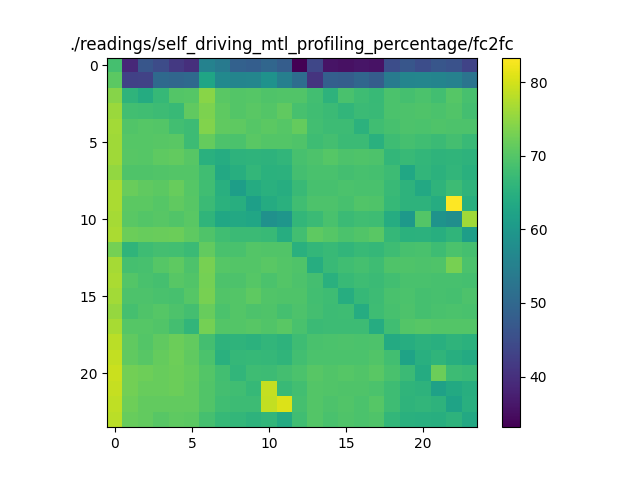

The file beside this chart, header and first rows:
68.49877094490948, 38.87474373560786, 46.46587150967442, 44.83902244204688, 41.410259192265016, 39.889133709764245, 55.44026379762411, 53.606741530271265, 48.632955815092416, 48.08491784302835, 49.604190870397865, 47.84701858150177, 33.111206939849396, 43.849580792412716, 35.783872244529, 35.3818246607963, 35.973881173807406, 35.51723275702362, 45.018543099715046, 46.587420571577674, 45.076394833596765, 46.49206586222861, 45.710545568896435, 43.13657299389242
70.76, 42.79, 43.06, 50.23, 49.69, 50.32, 62.61, 57, 55.93, 56.23, 58.7, 54.87, 50.97, 40.74, 48.35, 47.95, 49.64, 47.88, 53.93, 55.93, 56.09, 55.74, 55.21, 52.38
74.25, 65.88, 64.08, 66.83, 69.92, 70.2, 74.5, 70.43, 69.94, 70.04, 69.43, 69.63, 69.81, 68.11, 65.68, 68.91, 67.7, 66.93, 69.14, 68.62, 69.13, 68.22, 70.11, 68.65
75.72, 68.2, 68, 67.64, 67.05, 71.05, 73.5, 70.9, 69.87, 70.58, 69.95, 71.07, 68.75, 68, 67.28, 66.25, 67.32, 67.24, 69.21, 69.24, 69.54, 69.1, 69.79, 68.33
76.32, 69.79, 70.18, 69.87, 68.07, 67.57, 73.83, 71.01, 70.85, 70.06, 70.76, 70.18, 71.5, 68.1, 67.56, 67.58, 65.35, 67.92, 68.77, 69.41, 69.06, 69.44, 69.36, 69.29
76.2, 70.09, 70.18, 70.38, 70.48, 67.61, 71.46, 69.39, 69.22, 70.48, 69.92, 69.9, 69.44, 67.85, 68.38, 67.3, 67.4, 65.01, 67.77, 68.47, 67.94, 67.28, 68.4, 67.25
76.13, 70.22, 70.14, 70.87, 71.19, 70.27, 65.01, 64.21, 65.59, 65.7, 65.54, 66.21, 68.68, 69.41, 70.05, 69.28, 69.44, 69.35, 66.29, 66.98, 66.36, 65.75, 65.9, 65.54
75.29, 69.55, 69.54, 69.72, 69.96, 69.98, 68.02, 63.46, 64.52, 66.44, 65.24, 65.44, 68.26, 68.9, 69.01, 68.37, 68.83, 68.49, 67.55, 63.1, 66.1, 65.44, 66.27, 64.98
77.05, 71.93, 71.09, 70.66, 71.7, 70.11, 67.86, 64.73, 61.19, 63.98, 64.97, 64.42, 67.18, 68.79, 68.82, 69.2, 68.93, 69.01, 67.17, 65.59, 63.36, 65.73, 67.48, 65.79
76.98, 70.6, 70.67, 70.04, 71.03, 70.34, 67.39, 65.15, 64.56, 61.42, 64.01, 65.06, 68.02, 69.37, 69.35, 68.71, 69.66, 69.46, 66.82, 65.55, 65.57, 64.15, 83.35, 64.88
76.64, 70.44, 69.84, 70.34, 69.7, 70.47, 65.98, 63.1, 63.48, 62.75, 58.52, 59.46, 66.3, 67.28, 69, 67.38, 67.85, 67.82, 64.19, 60.15, 69.97, 59, 57.88, 76.1
77.03, 72.1, 71.62, 71.78, 71.99, 70.93, 69.49, 68.03, 67.36, 67.35, 67.02, 64.39, 68.1, 70.86, 70.01, 69.13, 69.65, 70.57, 66.65, 65.15, 65.33, 64.57, 65.92, 61.27
72.81, 65.96, 67.7, 68.43, 68.22, 67.41, 71.35, 68.95, 68.89, 69.97, 69.68, 69.72, 64.93, 66.34, 66.92, 66.12, 67, 66.52, 67.73, 68.71, 68.92, 67.81, 69.04, 68.59
76.55, 68.47, 68.71, 70.01, 70.85, 69.34, 73.12, 70.2, 70, 69.96, 70.54, 69.96, 69.51, 64.5, 67.18, 67.87, 68.47, 67.65, 69.58, 69.48, 69.35, 69.49, 73, 69.08
76.9, 69.83, 68.88, 68.62, 70.21, 69.77, 72.83, 69.35, 69.28, 70.06, 69.2, 69.98, 69.34, 68.31, 65.06, 66.89, 67.73, 67.4, 68.16, 68.97, 68.98, 68.68, 68.68, 68.62
76.31, 69.31, 69.37, 68.85, 68.81, 70.01, 73.04, 69.69, 69.98, 70.97, 69.8, 69.59, 69.49, 68.08, 67.82, 64.45, 66.76, 67.49, 68.84, 69.1, 68.53, 68.7, 68.62, 69.38
75.31, 68.63, 69.53, 70.16, 69.24, 68.28, 71.63, 69.19, 69.81, 69.38, 69.59, 68.5, 69.35, 68.33, 67.65, 67.82, 64.14, 67.71, 68.65, 69.34, 68.57, 69, 69.09, 68.87
76.85, 70.02, 70.12, 69.79, 68.35, 66.2, 72.79, 69.83, 69.99, 70.34, 69.76, 70.44, 68.96, 67.4, 67.49, 67.57, 67.57, 64.2, 67.96, 69.99, 70.34, 69.82, 69.84, 69.94
78.11, 71.06, 70, 71.1, 72.12, 71.2, 68.28, 65.68, 65.78, 65.37, 66.12, 65.62, 67.69, 68.94, 69.15, 69.27, 69.21, 69.26, 63.77, 64.44, 65.31, 64.79, 65.88, 65.29
78.69, 71.07, 70.27, 71.42, 72.32, 71.16, 69.09, 65.07, 66.62, 66.7, 66.5, 65.99, 68.22, 69.07, 69.07, 69.12, 69.16, 69.62, 68.17, 62.16, 64.73, 65.98, 64.56, 63.88
79.33, 72.71, 72.28, 71.63, 72.15, 71.42, 69.99, 68.13, 66.19, 67.7, 67.51, 68.32, 69.1, 70.32, 69.76, 70.06, 69.81, 70.53, 68.96, 67.33, 64.08, 72.13, 67.46, 67.22
79.01, 72.59, 71.61, 71.6, 71.99, 71.34, 69.8, 68.38, 67.98, 66.68, 78.89, 67.22, 68.11, 69.85, 69.63, 69.61, 69.5, 69.15, 67.72, 66.08, 65.6, 61.78, 63.67, 64.51
78.5, 72.32, 71.31, 71.28, 71.27, 71.38, 69.69, 67.96, 67.54, 67.55, 78.76, 80.61, 68.45, 69.98, 69.28, 69.62, 69.07, 70.03, 67.8, 65.7, 66.11, 65.57, 62.23, 64.74
78.25, 71.68, 71.38, 70.35, 70.93, 70.68, 68.56, 66.84, 66.33, 65.58, 66.24, 63.83, 67.99, 69.87, 68.93, 69.55, 69.15, 69.49, 66.3, 64.91, 64.81, 64.53, 65.58, 63.37
